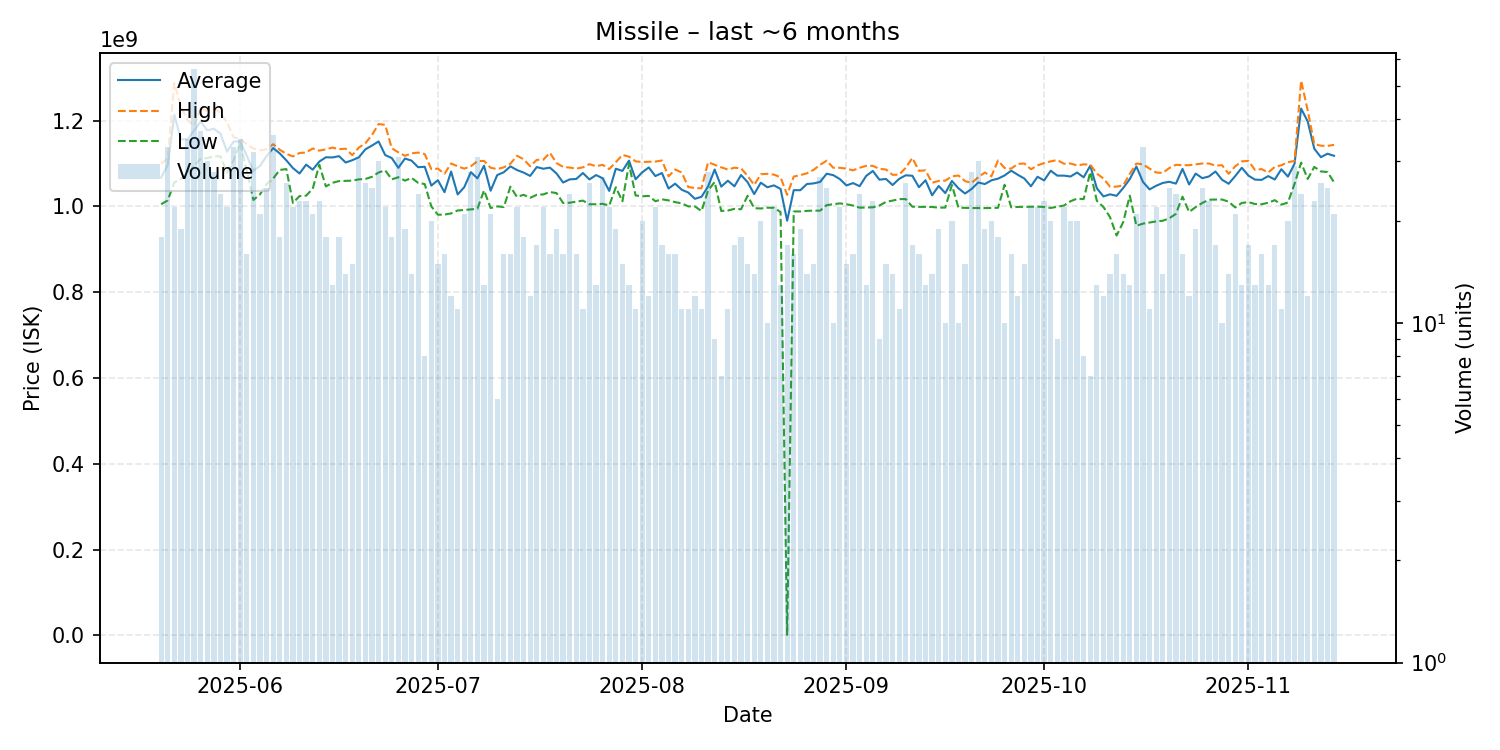

Values plotted in this chart, from the file beside it:
date, average, highest, lowest, order_count, volume
2025-05-20, 1067161111, 1099500000, 1005000000, 18, 18
2025-05-21, 1096727273, 1112000000, 1014000000, 28, 33
2025-05-22, 1213363636, 1287500000, 1056000000, 21, 22
2025-05-23, 1156684211, 1232500000, 1064000000, 18, 19
2025-05-24, 1156371429, 1201000000, 1079000000, 32, 35
2025-05-25, 1177125000, 1188000000, 1095000000, 52, 56
2025-05-26, 1197486486, 1230500000, 1111000000, 34, 37
2025-05-27, 1177500000, 1222000000, 1112500000, 28, 30
2025-05-28, 1181000000, 1229000000, 1117000000, 27, 28
2025-05-29, 1169625000, 1218000000, 1116500000, 24, 24
2025-05-30, 1127613636, 1196000000, 1079000000, 19, 22
2025-05-31, 1151303030, 1161000000, 1107500000, 30, 33
2025-06-01, 1151285714, 1158000000, 1148000000, 30, 35
2025-06-02, 1117937500, 1144000000, 1083500000, 14, 16
2025-06-03, 1082812500, 1135000000, 1015000000, 31, 32
2025-06-04, 1094380952, 1131000000, 1028000000, 20, 21
2025-06-05, 1117160000, 1133000000, 1052000000, 25, 25
2025-06-06, 1135916667, 1145000000, 1065000000, 35, 36
2025-06-07, 1123555556, 1132000000, 1085000000, 18, 18
2025-06-08, 1107307692, 1122500000, 1087000000, 23, 26
2025-06-09, 1089318182, 1116500000, 1008000000, 22, 22
2025-06-10, 1076652174, 1124500000, 1024000000, 23, 23
2025-06-11, 1097304348, 1125500000, 1025000000, 23, 23
2025-06-12, 1085666667, 1135000000, 1041000000, 21, 21
2025-06-13, 1104434783, 1130000000, 1097000000, 21, 23
2025-06-14, 1114500000, 1133000000, 1046500000, 18, 18
2025-06-15, 1114076923, 1137000000, 1055000000, 13, 13
2025-06-16, 1117111111, 1133500000, 1059000000, 17, 18
2025-06-17, 1102285714, 1134500000, 1059500000, 14, 14
2025-06-18, 1107600000, 1119500000, 1060000000, 15, 15
2025-06-19, 1114451613, 1137000000, 1063000000, 30, 31
2025-06-20, 1133115385, 1147500000, 1064000000, 26, 26
2025-06-21, 1141840000, 1166500000, 1069000000, 25, 25
2025-06-22, 1151400000, 1192000000, 1079000000, 28, 30
2025-06-23, 1119681818, 1190000000, 1084000000, 22, 22
2025-06-24, 1112611111, 1135500000, 1063000000, 18, 18
2025-06-25, 1089935484, 1126000000, 1068000000, 29, 31
2025-06-26, 1111526316, 1118000000, 1060000000, 19, 19
2025-06-27, 1106714286, 1123500000, 1066500000, 14, 14
2025-06-28, 1091291667, 1125500000, 1055000000, 23, 24
2025-06-29, 1092375000, 1122000000, 1052000000, 8, 8
2025-06-30, 1048500000, 1087000000, 1000000000, 19, 20
2025-07-01, 1061120000, 1088000000, 980550000, 15, 15
2025-07-02, 1033106250, 1076000000, 980900000, 16, 16
2025-07-03, 1081233333, 1100000000, 983600000, 12, 12
2025-07-04, 1027836364, 1093500000, 990500000, 11, 11
2025-07-05, 1044814286, 1088000000, 991600000, 19, 21
2025-07-06, 1079764286, 1093500000, 993100000, 28, 28
2025-07-07, 1065354839, 1105500000, 994400000, 29, 31
2025-07-08, 1094892308, 1106000000, 1037300000, 13, 13
2025-07-09, 1036542857, 1090000000, 996250000, 20, 21
2025-07-10, 1073000000, 1087000000, 1000000000, 6, 6
2025-07-11, 1079625000, 1091000000, 998500000, 15, 16
2025-07-12, 1093312500, 1099500000, 1046000000, 16, 16
2025-07-13, 1084772727, 1118000000, 1022000000, 21, 22
2025-07-14, 1078888889, 1110000000, 1027000000, 18, 18
2025-07-15, 1071083333, 1093500000, 1020000000, 12, 12
2025-07-16, 1091647059, 1108500000, 1027000000, 17, 17
2025-07-17, 1087772727, 1109000000, 1028000000, 22, 22
2025-07-18, 1090375000, 1125000000, 1033500000, 16, 16
... 119 more rows
